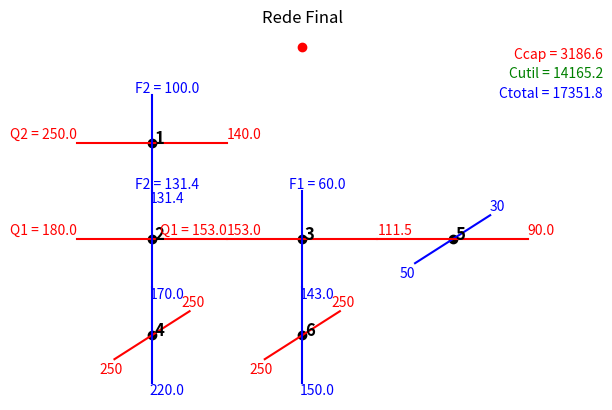

Here is the Python script that generated this plot:
import matplotlib.pyplot as plt
import numpy as np
import math

def plot_single_transfer(x, y, number, values,type, offset=0.1, single=True, first=False):
    """
    Plot a point in a 2D Cartesian space, display a straight line segment around it,
    plot a number slightly offset from the center, and add labels at the ends of the segments.

    Parameters:
    - x: x-coordinate of the point
    - y: y-coordinate of the point
    - number: The number to be plotted slightly offset from the center
    - offset_x: Offset in the x-direction for the number (default is 0.1)
    - offset_y: Offset in the y-direction for the number (default is 0.1)
    - values: Qx, Fx, Qx_valor, Fx_valor, TSQ_valor, TSF_valor
    """

    global custo_cap
    global custo_util
    global custo_total

    if first==True:
        custo_cap = 0
        custo_util = 0
        custo_total = 0

    # Plotting the point
    plt.scatter(x, y, color='black', label='Point')

    # Displaying a straight line segment around the point
    segment_length = 1  # Length of the segment in both x and y directions

    if type == 'reta': # Usando trocador de integração
        plt.plot([x - segment_length/2, x + segment_length/2], [y, y], color='red')
        plt.plot([x, x], [y - segment_length/2, y + segment_length/2], color='blue')

        if values[2] == None:
            text_hot = ""
        else:
            text_hot = f'Q{values[0]} = {values[2]}'

        if values[3] == None:
            text_cold = ""
        else:
            text_cold = f'F{values[1]} = {values[3]}'

        # Adding labels 
        plt.text(x - segment_length/2, y + offset, text_hot, color='red', ha='right', va='center', fontsize=10)
        plt.text(x + offset, y + segment_length/2, text_cold, color='blue', ha='center', va='bottom', fontsize=10)

        plt.text(x + segment_length/2, y + offset, f'{values[4]}', color='red', ha='left', va='center', fontsize=10)
        plt.text(x + offset, y - segment_length/2, f'{values[5]}', color='blue', ha='center', va='top', fontsize=10)

        # Qx, Fx, Qx_valor, Fx_valor, TSQ_valor, TSF_valor, WCp_Q, WCp_F
        # Cálculo da Oferta e Demanda
        oferta =  values[6] * (values[2] - values[4])
        demanda = values[7] * (values[5] - values[3])

        Q = min(oferta, demanda)
        U = 0.75

        custo_cap += custo_do_trocador(values, 'logarítmico', Q, U)

    elif type == 'hot': # Usando água (resfriador)
        plt.plot([x - segment_length/4, x + segment_length/4], [y - segment_length/4, y + segment_length/4], color='blue')
        plt.plot([x - segment_length/2, x + segment_length/2], [y, y], color='red')
        
        plt.text(x - segment_length/4 - offset, y - segment_length/4 - offset, values[5], color='blue', ha='left', va='center', fontsize=10)
        plt.text(x + segment_length/4 + offset, y + segment_length/4 + offset, values[3], color='blue', ha='right', va='center', fontsize=10)
        plt.text(x + segment_length/2, y + offset, values[4], color='red', ha='left', va='center', fontsize=10)

        Q =  values[6] * (values[2] - values[4])
        U = 0.75

        custo_cap += custo_do_trocador(values, 'logarítmico', Q, U)

        # Qx, Fx, Qx_valor, Fx_valor, TSQ_valor, TSF_valor

        vazao = calculo_da_vazao(Q, 'água')
        custo_util += custo_utilidades(vazao, 'água')

    elif type == 'cold': # Usando vapor (aquecedor)
        plt.plot([x - segment_length/4, x + segment_length/4], [y - segment_length/4, y + segment_length/4], color='red')
        plt.plot([x, x], [y - segment_length/2, y + segment_length/2], color='blue')

        plt.text(x - segment_length/4 - offset, y - segment_length/4 - offset, values[2], color='red', ha='left', va='center', fontsize=10)
        plt.text(x + segment_length/4 + offset, y + segment_length/4 + offset, values[4], color='red', ha='right', va='center', fontsize=10)
        plt.text(x + offset, y - segment_length/2, values[5], color='blue', ha='center', va='top', fontsize=10)

        Q = values[7] * (values[5] - values[3])
        U = 1

        custo_cap += custo_do_trocador(values, 'logarítmico', Q, U)

        # Qx, Fx, Qx_valor, Fx_valor, TSQ_valor, TSF_valor

        vazao = calculo_da_vazao(Q, 'vapor')
        custo_util += custo_utilidades(vazao, 'vapor')

    # Plotting the number slightly offset from the center
    plt.text(x + offset/2, y + offset/2, str(number), color='black', ha='center', va='center', fontsize=12, fontweight='bold')

    custo_cap = round(custo_cap,1)
    custo_util = round(custo_util,1)
    custo_total = round(custo_cap + custo_util,1)
    fig_size = plt.gcf().get_size_inches()

    if single == True:
        # Adding labels, title, legend, and grid for better visualization
        plt.title('Rede Final')
        plt.grid(False)
        plt.axis('off')

        text1 = f"Ccap = {custo_cap}"
        text2 = f"Cutil = {custo_util}"
        text3 = f"Ctotal = {custo_total}"

        plt.text(x+2, 1, text1, ha='right', va='top', color='red', fontsize=10)
        plt.text(x+2, 0.8, text2, ha='right', va='top', color='green', fontsize=10)
        plt.text(x+2, 0.6, text3, ha='right', va='top', color='blue', fontsize=10)

        #print(custo_cap, custo_util, custo_total)
        plt.show()

def calculo_da_vazao(Q, tipo):
    if tipo == 'água':
        W = Q/((0.00116)*(50-30))
    if tipo == 'vapor':
        W = Q/0.48

    return W

def custo_do_trocador(values, tipo, Q, U):

    # Qx, Fx, Qx_valor, Fx_valor, TSQ_valor, TSF_valor

    delta_1 = values[2] - values[5] # TEQ - TFS
    delta_2 = values[4] - values[3] # TSQ - TEF

    if tipo == 'aritmético':
        area = Q / (U*(delta_1+delta_2)/2)
    
    if tipo == 'logarítmico':
        if delta_1 == delta_2: # Não podemos passar na fórmula abaixo pq gera uma indeterminação
            area = delta_1
        else:
            area = Q / (U*(delta_1-delta_2)/math.log(delta_1/delta_2))

    custo_do_trocador = 130 * (math.pow(area, (65/100)))

    return custo_do_trocador

def custo_utilidades(consumo, tipo):
    if tipo == 'água':
        custo_unitario = 0.00005 # $/kg
    if tipo == 'vapor':
        custo_unitario = 0.0015 # $/kg

    return 8500*(custo_unitario*consumo)

def plot_multiple_transfers(plot_list, last_matrix):
    # Plotting the point
    plt.scatter(1, 1, color='red', label='Point')

    x,y = 0,0
    plotted_out = []
    values_to_clear = []

    for i in range(len(last_matrix)):
        if last_matrix[i][1] == last_matrix[i][2]:
            values_to_clear.append(last_matrix[i][1])

    for i in range(len(plot_list)):

        values = plot_list[i]

        if i == 0:
            plotted_out.append([values[4], 0,0, 'hot']) # TSQ, plotted at 0,0
            plotted_out.append([values[5], 0,0, 'cold']) # TSF, plotted at 0,0

            plot_single_transfer(0,0,(i+1),values,'reta', single=False, first=True)
            prev_value_x = 0
            prev_value_y = 0
            prev_values = values

        else:
            if values[3] == prev_values[5]: # Conexão por corrente fria
                x = prev_value_x
                y = prev_value_y - 1
                values_to_clear.append(values[3])

            if values[2] == prev_values[4]: # Conexão por corrente quente
                x = prev_value_x + 1
                y = prev_value_y
                values_to_clear.append(values[2])

            prev_value_x = x
            prev_value_y = y
            prev_values = values

            if i == len(plot_list)-1: # Última iteração
                plotted_out.append([values[4], x,y, 'hot']) 
                plotted_out.append([values[5], x,y, 'cold']) 

                plot_single_transfer(x,y,(i+1),values,'reta', single=False) # Terão elementos livres!

                #print(plotted_out)
                #print(values_to_clear)

                for j in range(len(plotted_out)-1, -1, -1):  
                    if plotted_out[j][0] in values_to_clear:
                        plotted_out.pop(j)
                
                for a in range(len(plotted_out)): # Completando com utilidades
                    
                    if a+1 == len(plotted_out):
                        single = True
                    else:
                        single = False  
                    
                    if plotted_out[a][3] == 'hot': # água de 30 a 50
                        
                        for k in range(len(last_matrix)):
                            if last_matrix[k][1] == plotted_out[a][0]:
                                meta = last_matrix[k][2]
                                WCp_Q = last_matrix[k][0]

                        values = [0,0,plotted_out[a][0],30,meta,50,WCp_Q,0] # Qx, Fx, Qx_valor, Fx_valor, TSQ_valor, TSF_valor
                        plot_single_transfer(plotted_out[a][1]+1, plotted_out[a][2], (a+i+2),values,'hot', single=single)

                    if plotted_out[a][3] == 'cold': # vapor de 250 a 250

                        for h in range(len(last_matrix)):
                            if last_matrix[h][1] == plotted_out[a][0]:
                                meta = last_matrix[h][2]
                                WCp_F = last_matrix[h][0]

                        values = [0,0,250,plotted_out[a][0],250,meta, 0, WCp_F] # Qx, Fx, Qx_valor, Fx_valor, TSQ_valor, TSF_valor
                        plot_single_transfer(plotted_out[a][1], plotted_out[a][2]-1, (a+i+2),values,'cold', single=single)

            else:
                plotted_out.append([values[4], x,y, 'hot']) 
                plotted_out.append([values[5], x,y, 'cold']) 
                plot_single_transfer(x,y,(i+1),values,'reta', single=False)
            


# Example usage:
#plot_single_transfer(1, 1, 1, offset=0.15)

# Qx, Fx, Qx_valor, Fx_valor, TSQ_valor, TSF_valor, WCp_Q, WCp_F
plot_list = [[2, 2, 250.0, 100.0, 140.0, 131.4, 2.0, 7.0], [1, 2, 180.0, 131.4, 153.0, 170.0, 10.0, 7.0], [1, 1, 153.0, 60.0, 111.5, 143.0, 10.0, 5.0]]

last_matrix = [[10.0, 111.5, 90.0], [2.0, 140.0, 140.0], [5.0, 143.0, 150.0], [7.0, 170.0, 220.0]]

plot_multiple_transfers(plot_list, last_matrix)